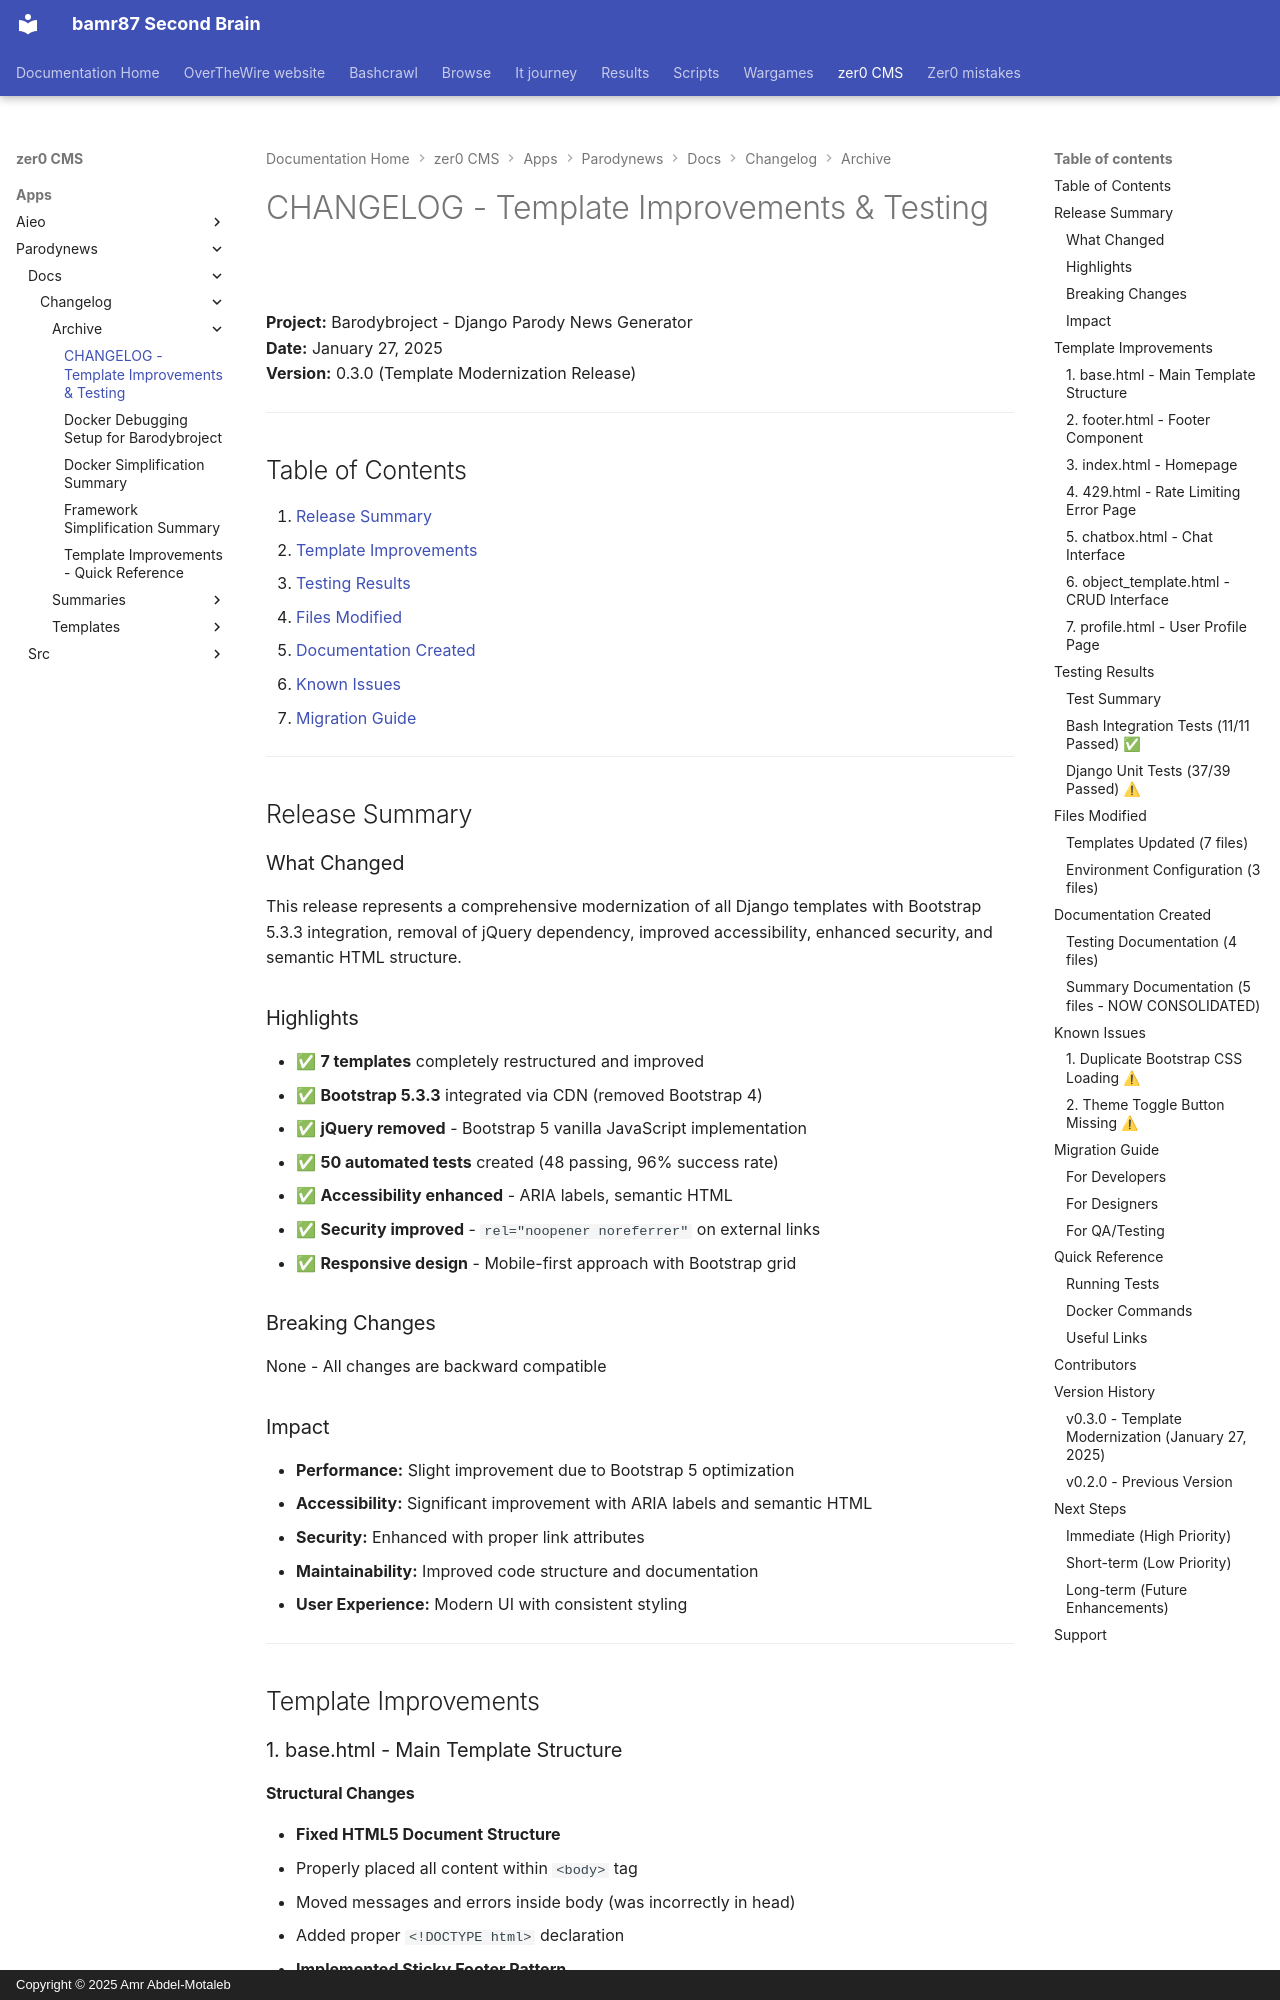

repository: bamr87/README · page: zer0-CMS/apps/parodynews/docs/changelog/archive/CHANGELOG_SUMMARY/index.html · generator: mkdocs · copyright: Copyright © 2025 Amr Abdel-Motaleb

---
source_file: apps/parodynews/docs/changelog/archive/CHANGELOG_SUMMARY.md
source_repo: bamr87/zer0-CMS
source_url: https://github.com/bamr87/zer0-CMS/blob/main/apps/parodynews/docs/changelog/archive/CHANGELOG_SUMMARY.md
title: CHANGELOG - Template Improvements & Testing
---
# CHANGELOG - Template Improvements & Testing

**Project:** Barodybroject - Django Parody News Generator  
**Date:** January 27, 2025  
**Version:** 0.3.0 (Template Modernization Release)

---

## Table of Contents

1. [Release Summary](#release-summary)
2. [Template Improvements](#template-improvements)
3. [Testing Results](#testing-results)
4. [Files Modified](#files-modified)
5. [Documentation Created](#documentation-created)
6. [Known Issues](#known-issues)
7. [Migration Guide](#migration-guide)

---

## Release Summary

### What Changed
This release represents a comprehensive modernization of all Django templates with Bootstrap 5.3.3 integration, removal of jQuery dependency, improved accessibility, enhanced security, and semantic HTML structure.

### Highlights
- ✅ **7 templates** completely restructured and improved
- ✅ **Bootstrap 5.3.3** integrated via CDN (removed Bootstrap 4)
- ✅ **jQuery removed** - Bootstrap 5 vanilla JavaScript implementation
- ✅ **50 automated tests** created (48 passing, 96% success rate)
- ✅ **Accessibility enhanced** - ARIA labels, semantic HTML
- ✅ **Security improved** - `rel="noopener noreferrer"` on external links
- ✅ **Responsive design** - Mobile-first approach with Bootstrap grid

### Breaking Changes
None - All changes are backward compatible

### Impact
- **Performance:** Slight improvement due to Bootstrap 5 optimization
- **Accessibility:** Significant improvement with ARIA labels and semantic HTML
- **Security:** Enhanced with proper link attributes
- **Maintainability:** Improved code structure and documentation
- **User Experience:** Modern UI with consistent styling

---

## Template Improvements

### 1. base.html - Main Template Structure
